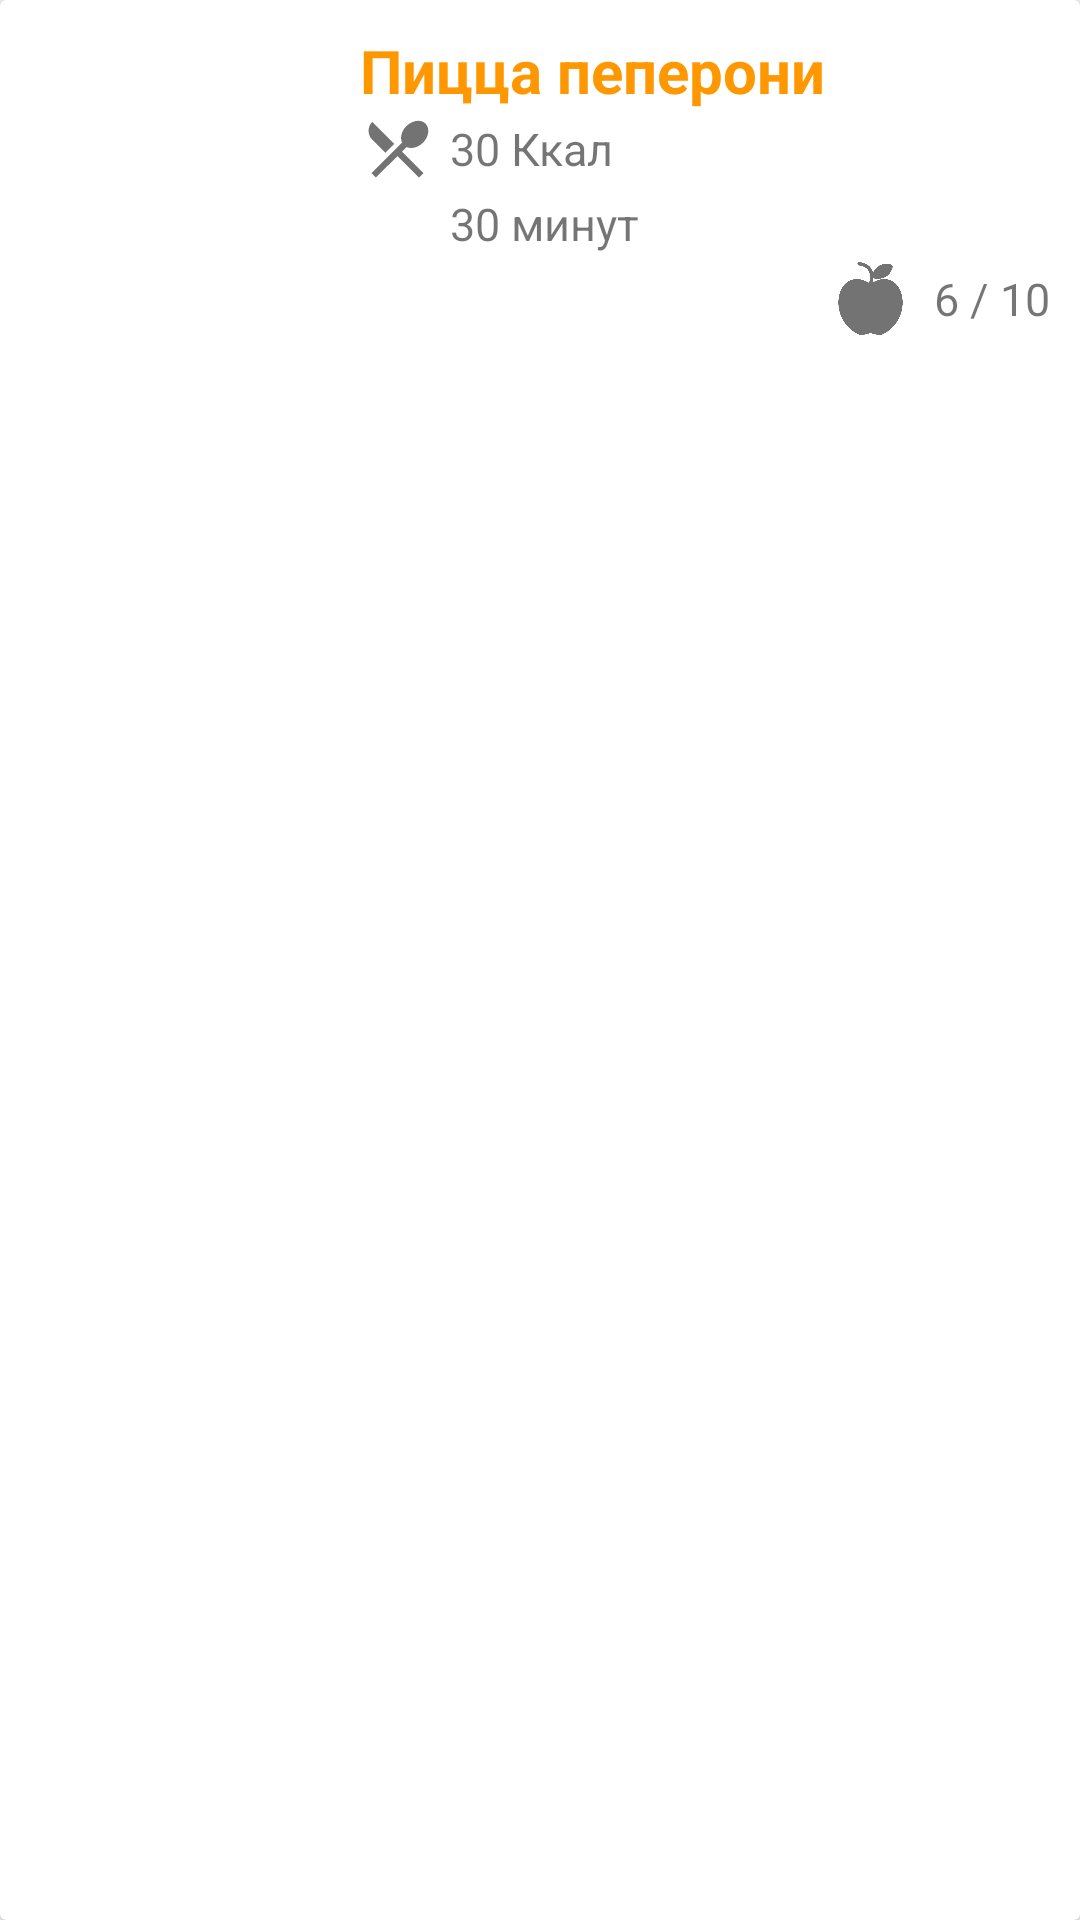

This screen was rendered from an Android layout file. Write that file and the resources it references.
<!-- AndroidManifest.xml: application theme AppTheme -->
<!-- res/layout/card_dish.xml -->
<?xml version="1.0" encoding="utf-8"?>
<androidx.cardview.widget.CardView xmlns:android="http://schemas.android.com/apk/res/android"
    android:orientation="horizontal" android:layout_width="match_parent"
    android:id="@+id/card_view"
    android:layout_height="wrap_content"
    android:layout_marginHorizontal="10dp"
    android:layout_marginVertical="5dp">

    <LinearLayout
        android:layout_width="match_parent"
        android:layout_height="wrap_content">
        <ImageView
            android:id="@+id/dish_image"
            android:layout_width="100dp"
            android:layout_height="100dp"
            android:layout_marginLeft="10dp"
            android:layout_gravity="center"
            android:scaleType="centerCrop"/>

        <LinearLayout
            android:layout_width="match_parent"
            android:layout_height="wrap_content"
            android:layout_margin="10dp"
            android:orientation="vertical">

            <TextView
                android:id="@+id/dish_name"
                android:layout_width="match_parent"
                android:layout_height="wrap_content"
                android:text="Пицца пеперони"
                android:textStyle="bold"
                android:textColor="@color/colorPrimary"
                android:textSize="20sp"/>

            <LinearLayout
                android:layout_width="match_parent"
                android:layout_height="wrap_content"
                android:orientation="horizontal">
                <ImageView
                    android:layout_width="25dp"
                    android:layout_height="25dp"
                    android:layout_marginRight="5dp"
                    android:src="@drawable/ic_local_dining_black_24dp"/>
                <TextView
                    android:id="@+id/energy_value"
                    android:layout_width="match_parent"
                    android:layout_height="wrap_content"
                    android:layout_gravity="center"
                    android:text="30 Ккал"
                    android:textSize="15sp"/>
            </LinearLayout>

            <LinearLayout
                android:layout_width="match_parent"
                android:layout_height="wrap_content"
                android:orientation="horizontal">
                <ImageView
                    android:layout_width="25dp"
                    android:layout_height="25dp"
                    android:layout_marginRight="5dp"
                    android:src="@drawable/ic_access_time_black_24dp"/>
                <TextView
                    android:id="@+id/cooking_time"
                    android:layout_width="match_parent"
                    android:layout_height="wrap_content"
                    android:layout_gravity="center"
                    android:text="30 минут"
                    android:textSize="15sp"/>
            </LinearLayout>

            <LinearLayout
                android:layout_width="wrap_content"
                android:layout_height="wrap_content"
                android:orientation="horizontal"
                android:layout_gravity="right">
                <ImageView
                    android:layout_width="25dp"
                    android:layout_height="25dp"
                    android:layout_marginRight="5dp"
                    android:src="@drawable/ic_apple"/>
                <TextView
                    android:id="@+id/count_products"
                    android:layout_width="match_parent"
                    android:layout_height="wrap_content"
                    android:layout_gravity="center"
                    android:text=" 6 / 10"
                    android:textSize="15sp"/>
            </LinearLayout>


        </LinearLayout>
    </LinearLayout>

</androidx.cardview.widget.CardView>
<!-- resources referenced by this layout -->
<resources>
  <color name="colorPrimary">#FF9800</color>
  <!-- drawable ic_apple: png bitmap (drawable, 11174 bytes) -->
  <!-- drawable ic_local_dining_black_24dp (drawable) -->
  <vector android:height="24dp" android:tint="#737373"
      android:viewportHeight="24.0" android:viewportWidth="24.0"
      android:width="24dp" xmlns:android="http://schemas.android.com/apk/res/android">
      <path android:fillColor="#FF000000" android:pathData="M8.1,13.34l2.83,-2.83L3.91,3.5c-1.56,1.56 -1.56,4.09 0,5.66l4.19,4.18zM14.88,11.53c1.53,0.71 3.68,0.21 5.27,-1.38 1.91,-1.91 2.28,-4.65 0.81,-6.12 -1.46,-1.46 -4.2,-1.1 -6.12,0.81 -1.59,1.59 -2.09,3.74 -1.38,5.27L3.7,19.87l1.41,1.41L12,14.41l6.88,6.88 1.41,-1.41L13.41,13l1.47,-1.47z"/>
  </vector>
  <style name="AppTheme" parent="Theme.AppCompat.Light.DarkActionBar">
          
          <item name="colorPrimary">@color/colorPrimary</item>
          <item name="colorPrimaryDark">@color/colorPrimaryDark</item>
          <item name="colorAccent">@color/colorAccent</item>
      </style>
  <color name="colorPrimaryDark">#F57C00</color>
  <color name="colorAccent">#E67919</color>
</resources>
